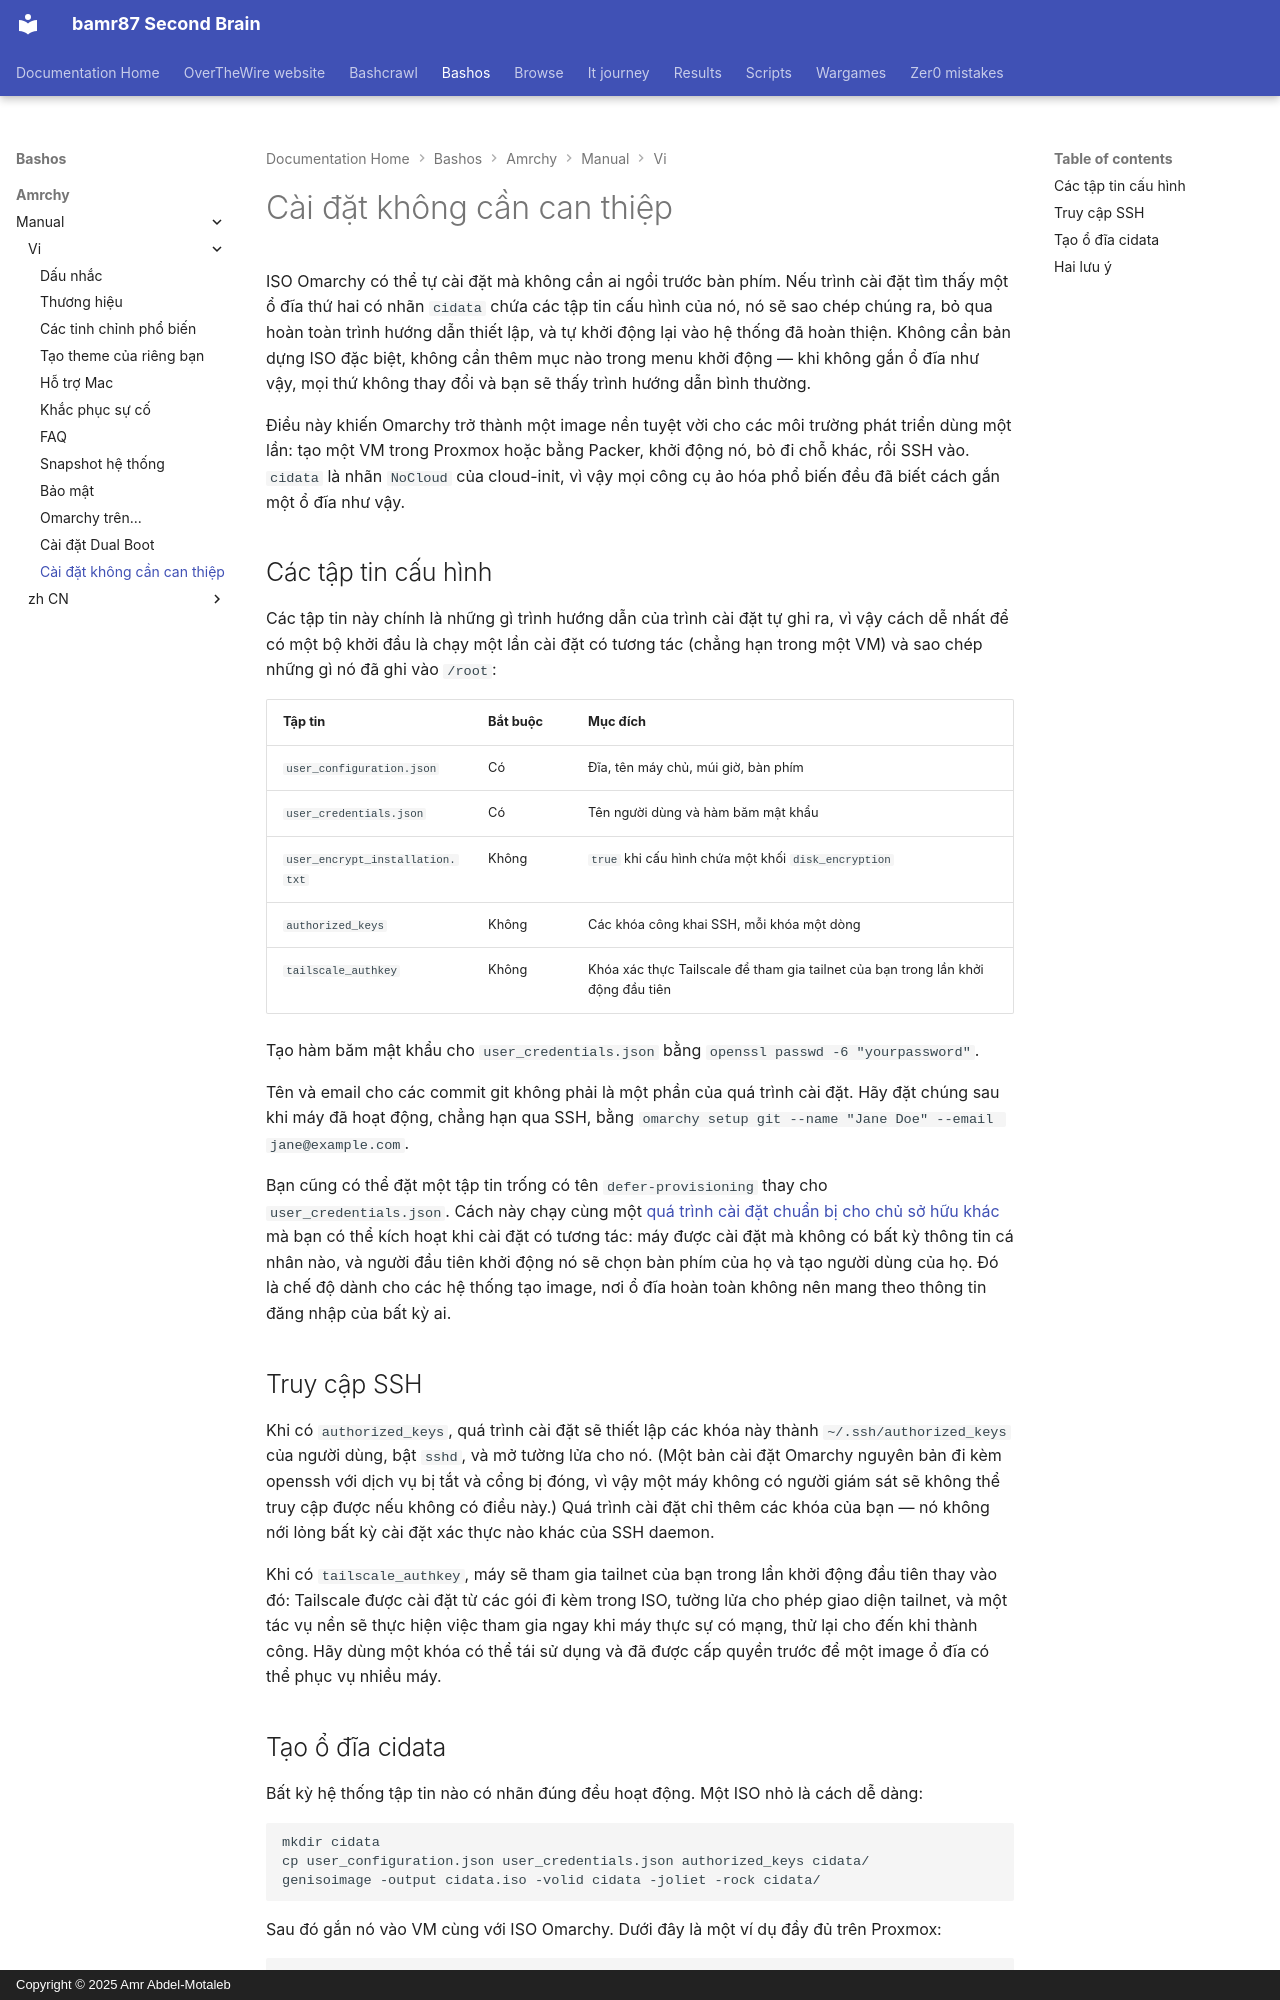

repository: bamr87/README · page: bashos/amrchy/manual/vi/51-unattended-installs/index.html · generator: mkdocs · copyright: Copyright © 2025 Amr Abdel-Motaleb

---
source_file: amrchy/manual/vi/51-unattended-installs.md
source_repo: bamr87/bashos
source_url: https://github.com/bamr87/bashos/blob/main/amrchy/manual/vi/51-unattended-installs.md
title: Cài đặt không cần can thiệp
---
# Cài đặt không cần can thiệp

ISO Omarchy có thể tự cài đặt mà không cần ai ngồi trước bàn phím. Nếu trình cài đặt tìm thấy một ổ đĩa thứ hai có nhãn `cidata` chứa các tập tin cấu hình của nó, nó sẽ sao chép chúng ra, bỏ qua hoàn toàn trình hướng dẫn thiết lập, và tự khởi động lại vào hệ thống đã hoàn thiện. Không cần bản dựng ISO đặc biệt, không cần thêm mục nào trong menu khởi động — khi không gắn ổ đĩa như vậy, mọi thứ không thay đổi và bạn sẽ thấy trình hướng dẫn bình thường.

Điều này khiến Omarchy trở thành một image nền tuyệt vời cho các môi trường phát triển dùng một lần: tạo một VM trong Proxmox hoặc bằng Packer, khởi động nó, bỏ đi chỗ khác, rồi SSH vào. `cidata` là nhãn `NoCloud` của cloud-init, vì vậy mọi công cụ ảo hóa phổ biến đều đã biết cách gắn một ổ đĩa như vậy.

## Các tập tin cấu hình

Các tập tin này chính là những gì trình hướng dẫn của trình cài đặt tự ghi ra, vì vậy cách dễ nhất để có một bộ khởi đầu là chạy một lần cài đặt có tương tác (chẳng hạn trong một VM) và sao chép những gì nó đã ghi vào `/root`:

| Tập tin | Bắt buộc | Mục đích |
|------|----------|---------|
| `user_configuration.json` | Có | Đĩa, tên máy chủ, múi giờ, bàn phím |
| `user_credentials.json` | Có | Tên người dùng và hàm băm mật khẩu |
| `user_encrypt_installation.txt` | Không | `true` khi cấu hình chứa một khối `disk_encryption` |
| `authorized_keys` | Không | Các khóa công khai SSH, mỗi khóa một dòng |
| `tailscale_authkey` | Không | Khóa xác thực Tailscale để tham gia tailnet của bạn trong lần khởi động đầu tiên |

Tạo hàm băm mật khẩu cho `user_credentials.json` bằng `openssl passwd -6 "yourpassword"`.

Tên và email cho các commit git không phải là một phần của quá trình cài đặt. Hãy đặt chúng sau khi máy đã hoạt động, chẳng hạn qua SSH, bằng `omarchy setup git --name "Jane Doe" --email jane@example.com`.

Bạn cũng có thể đặt một tập tin trống có tên `defer-provisioning` thay cho `user_credentials.json`. Cách này chạy cùng một [quá trình cài đặt chuẩn bị cho chủ sở hữu khác](02-getting-started.md) mà bạn có thể kích hoạt khi cài đặt có tương tác: máy được cài đặt mà không có bất kỳ thông tin cá nhân nào, và người đầu tiên khởi động nó sẽ chọn bàn phím của họ và tạo người dùng của họ. Đó là chế độ dành cho các hệ thống tạo image, nơi ổ đĩa hoàn toàn không nên mang theo thông tin đăng nhập của bất kỳ ai.

## Truy cập SSH

Khi có `authorized_keys`, quá trình cài đặt sẽ thiết lập các khóa này thành `~/.ssh/authorized_keys` của người dùng, bật `sshd`, và mở tường lửa cho nó. (Một bản cài đặt Omarchy nguyên bản đi kèm openssh với dịch vụ bị tắt và cổng bị đóng, vì vậy một máy không có người giám sát sẽ không thể truy cập được nếu không có điều này.) Quá trình cài đặt chỉ thêm các khóa của bạn — nó không nới lỏng bất kỳ cài đặt xác thực nào khác của SSH daemon.

Khi có `tailscale_authkey`, máy sẽ tham gia tailnet của bạn trong lần khởi động đầu tiên thay vào đó: Tailscale được cài đặt từ các gói đi kèm trong ISO, tường lửa cho phép giao diện tailnet, và một tác vụ nền sẽ thực hiện việc tham gia ngay khi máy thực sự có mạng, thử lại cho đến khi thành công. Hãy dùng một khóa có thể tái sử dụng và đã được cấp quyền trước để một image ổ đĩa có thể phục vụ nhiều máy.
